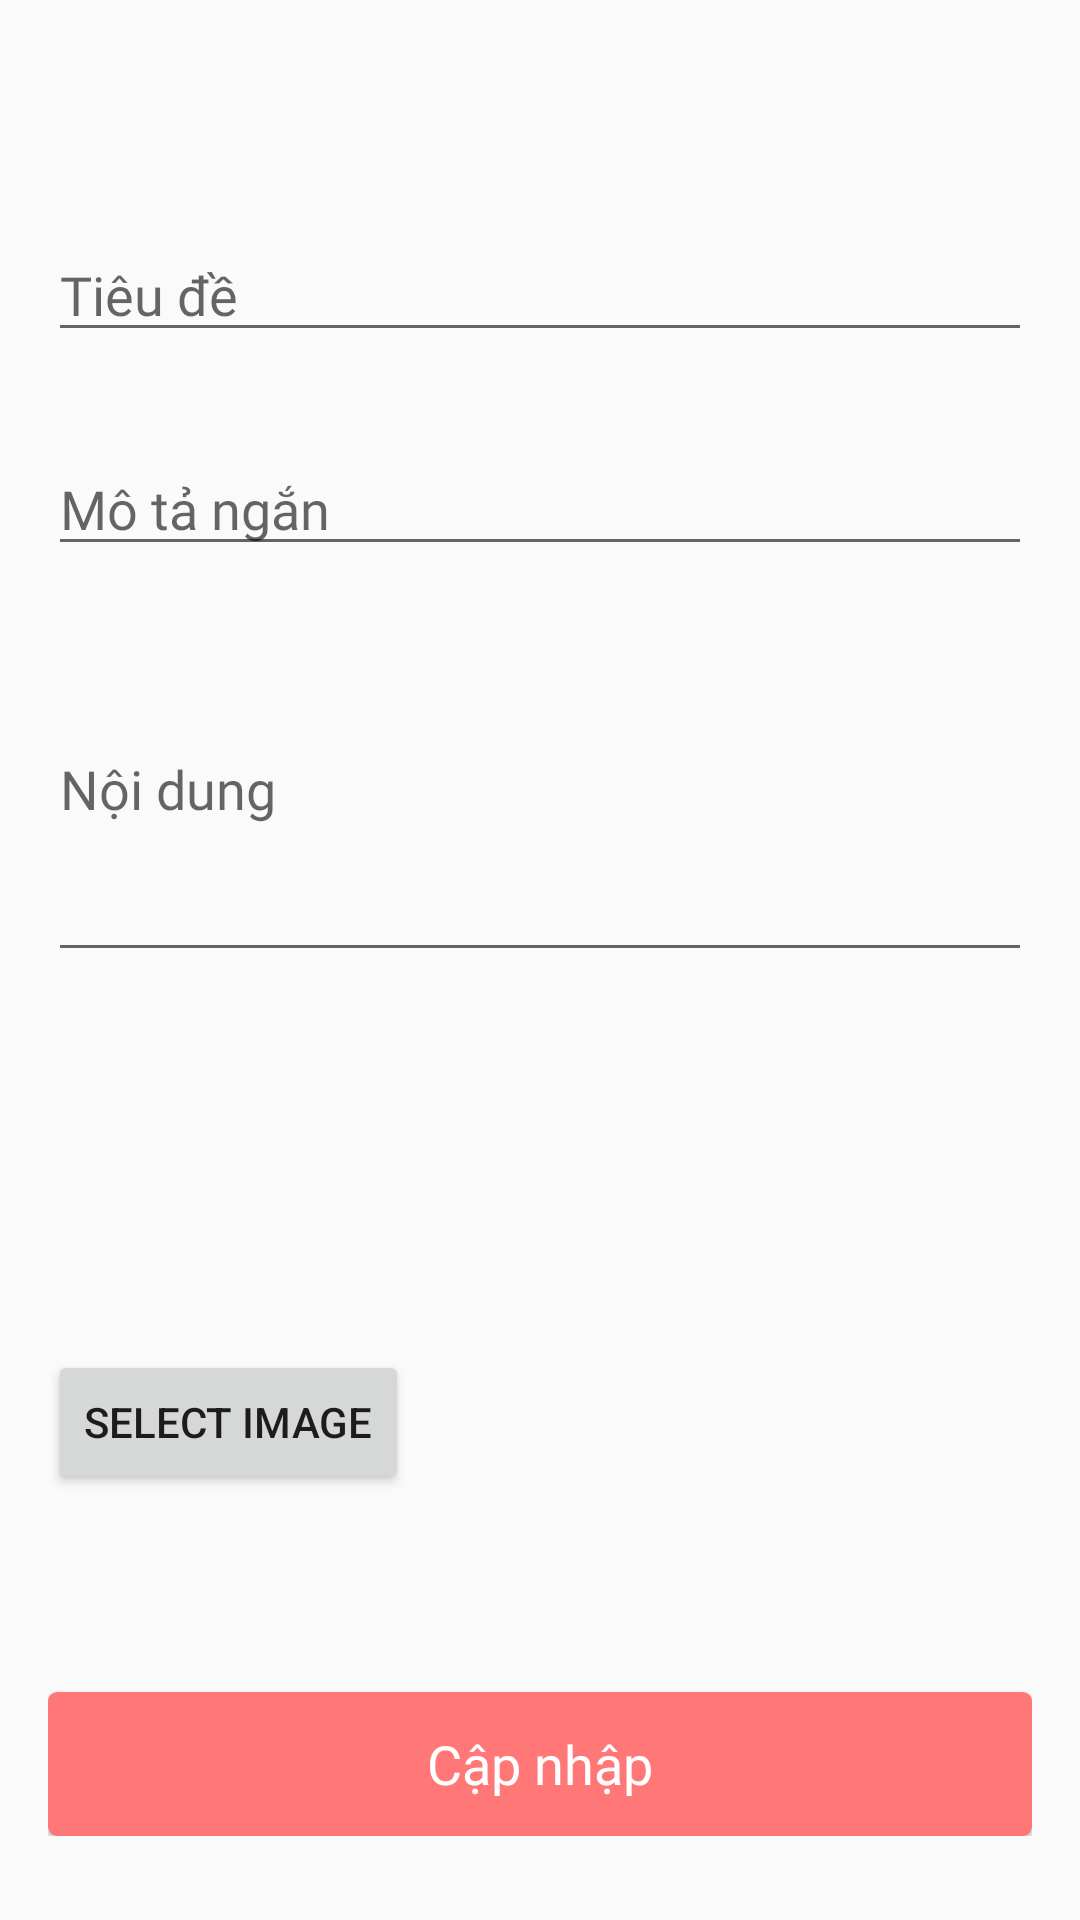

Produce the Android XML layout that renders to this screen, including the resource entries it uses.
<!-- AndroidManifest.xml: application theme Theme.AppCompat.DayNight.NoActionBar -->
<!-- res/layout/activity_edit.xml -->
<ScrollView
    xmlns:android="http://schemas.android.com/apk/res/android"
    android:layout_width="match_parent"
    android:layout_height="match_parent">

    <LinearLayout
        android:layout_width="match_parent"
        android:layout_height="wrap_content"
        android:orientation="vertical"
        android:padding="16dp">

        <EditText
            android:id="@+id/edit_title"
            android:layout_width="match_parent"
            android:layout_height="wrap_content"
            android:hint="Tiêu đề"
            android:layout_marginTop="60dp"
            android:layout_marginBottom="10dp"
            android:fontFamily="@font/inter_medium"
            android:textColor="@color/black"
            android:textSize="18sp" />

        <EditText
            android:id="@+id/edit_short_description"
            android:layout_width="match_parent"
            android:layout_height="wrap_content"
            android:hint="Mô tả ngắn"
            android:layout_marginTop="20dp"
            android:layout_marginBottom="10dp"
            android:fontFamily="@font/inter_medium"
            android:textColor="@color/black"
            android:textSize="18sp" />
        <EditText
            android:id="@+id/edit_content"
            android:layout_width="match_parent"
            android:layout_height="wrap_content"
            android:layout_marginBottom="10dp"
            android:fontFamily="@font/inter_medium"
            android:hint="Nội dung"
            android:minLines="5"
            android:maxLines="10"
            android:scrollbars="vertical"
            android:overScrollMode="ifContentScrolls"
            android:textColor="@color/black"
            android:textSize="18sp" />

        <ImageView
            android:id="@+id/edit_thumbnail_view"
            android:layout_width="match_parent"
            android:layout_height="100dp"
            android:layout_marginBottom="16dp"
            android:contentDescription="Current Thumbnail"
            android:scaleType="centerCrop" />

        <Button
            android:id="@+id/select_image_button"
            android:layout_width="wrap_content"
            android:layout_height="wrap_content"
            android:layout_marginBottom="16dp"
            android:text="Select Image" />


        <Button
            android:id="@+id/update_button"
            android:layout_width="match_parent"
            android:layout_height="wrap_content"
            android:layout_gravity="center"
            android:layout_marginTop="50dp"
            android:background="@drawable/mybutton"
            android:fontFamily="@font/inter_extrabold"
            android:padding="10dp"
            android:text="Cập nhập"
            android:textAllCaps="false"
            android:textColor="@color/white"
            android:textSize="18sp" />
    </LinearLayout>
</ScrollView>
<!-- resources referenced by this layout -->
<resources>
  <color name="black">#FF000000</color>
  <color name="white">#FFFFFFFF</color>
  <!-- drawable mybutton (drawable) -->
  <?xml version="1.0" encoding="utf-8"?>
  <selector xmlns:android="http://schemas.android.com/apk/res/android" >
      <item android:state_pressed="true" >
          <shape android:shape="rectangle"  >
              <corners android:radius="3dip" />
              <solid android:color="#FF7777"/>
          </shape>
      </item>
      <item android:state_focused="true">
          <shape android:shape="rectangle"  >
              <corners android:radius="3dip" />
              <solid android:color="#FF7777"/>
          </shape>
      </item>
      <item >
          <shape android:shape="rectangle"  >
              <corners android:radius="3dip" />
              <solid android:color="#FF7777"/>
          </shape>
      </item>
  </selector>
</resources>
